Labelled photos from "dynamic-hand-gestures-LMHGD-dataset-double-view", an image-classification folder in aviogit/dynamic-hand-gesture-classification-datasets. The possible labels are: catching, catching hands up, line gesture, pointing, pointing with hand raised, resting, rotating, scroll finger, shaking, shaking low, shaking raised fist, slicing, zoom gesture.

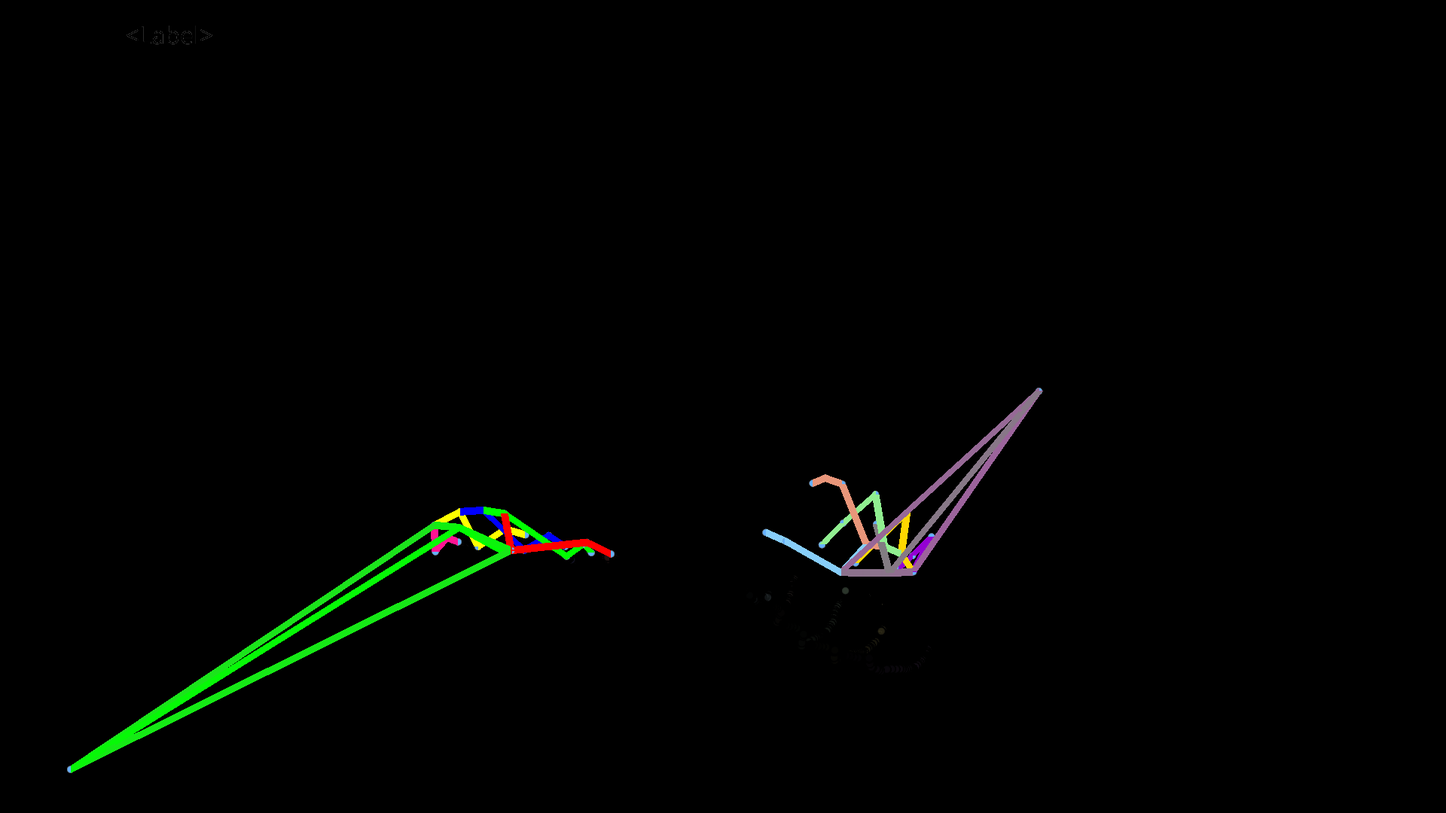
Label: resting

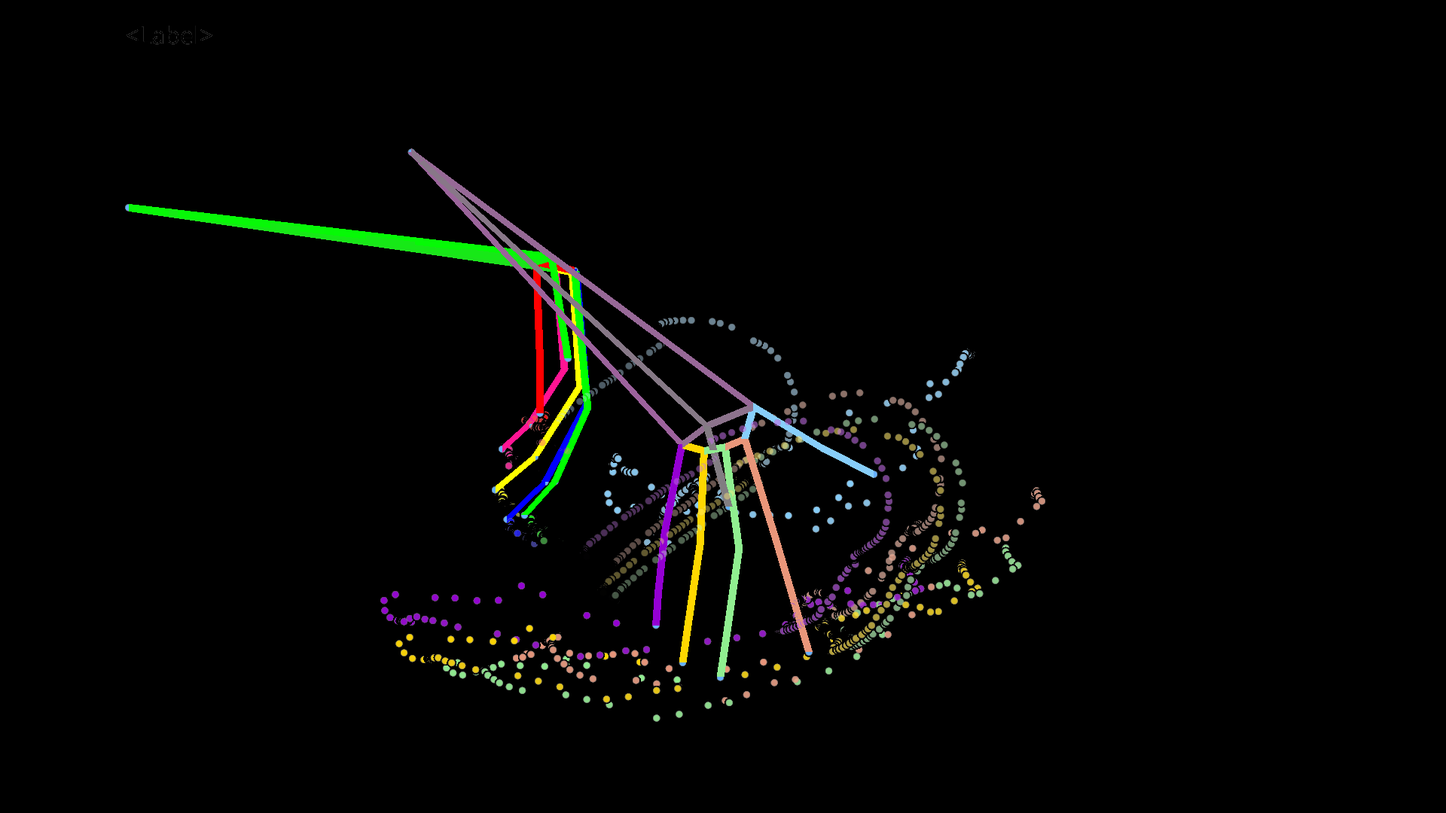
Label: slicing

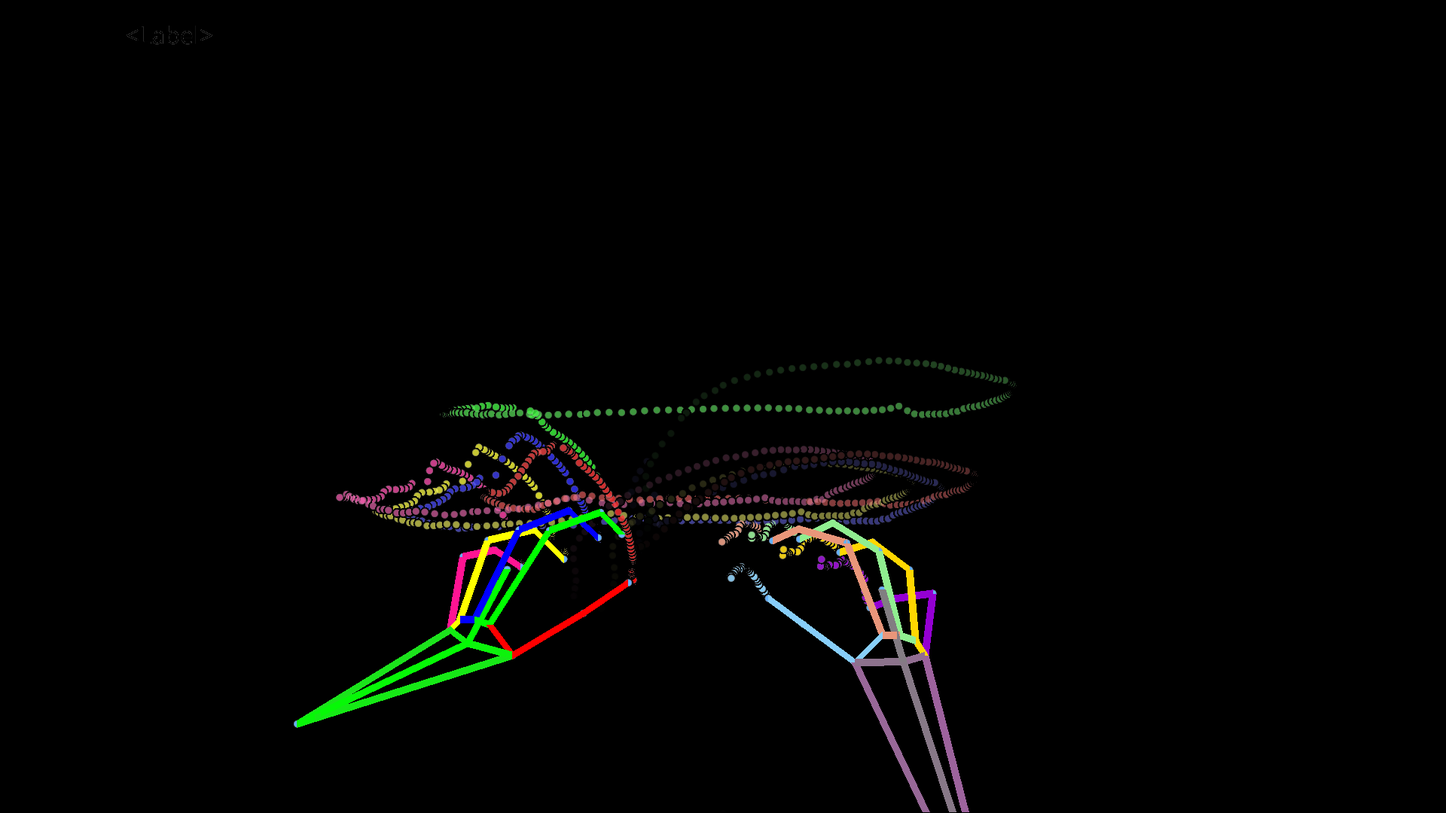
Label: line gesture

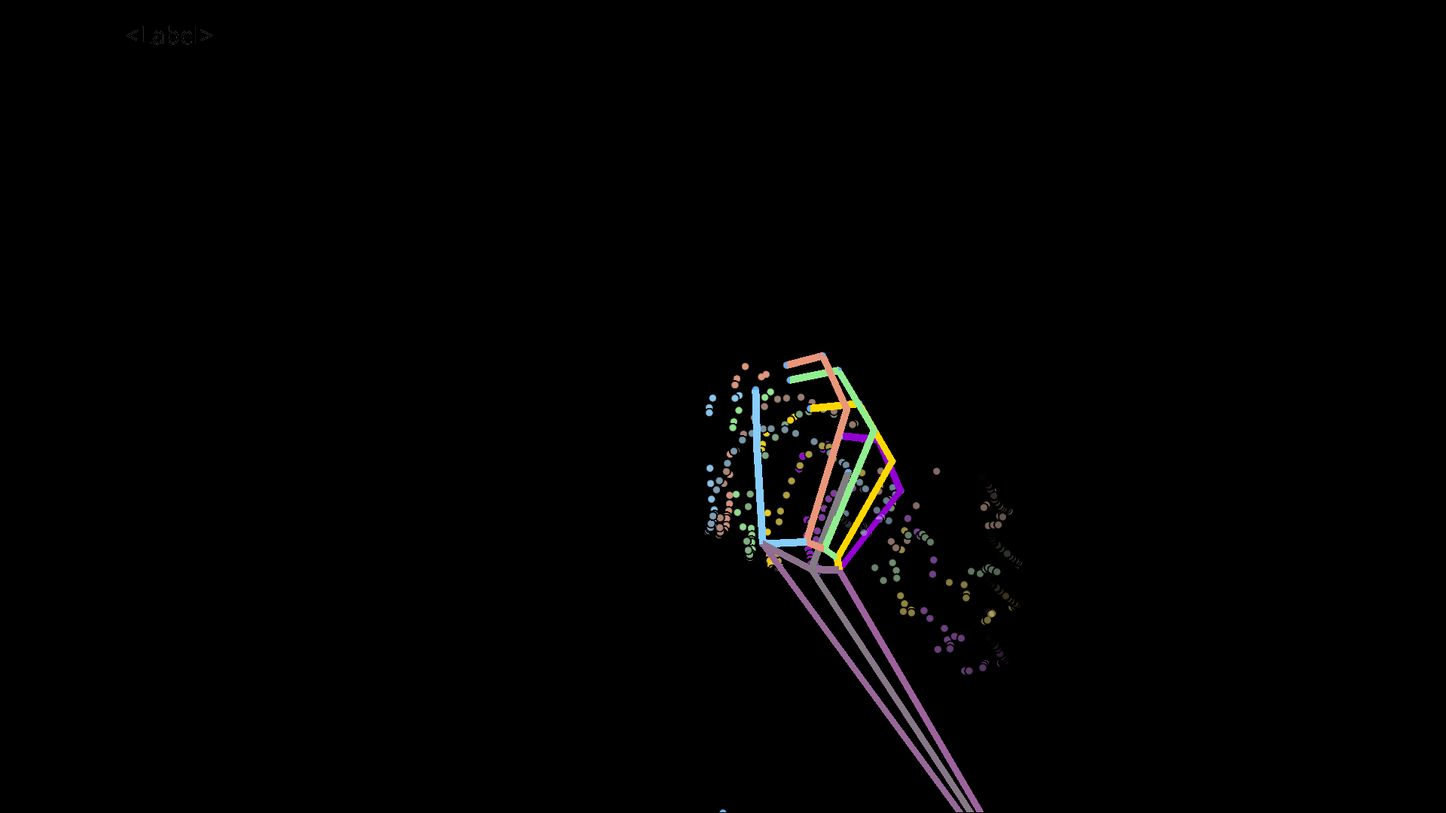
Label: pointing

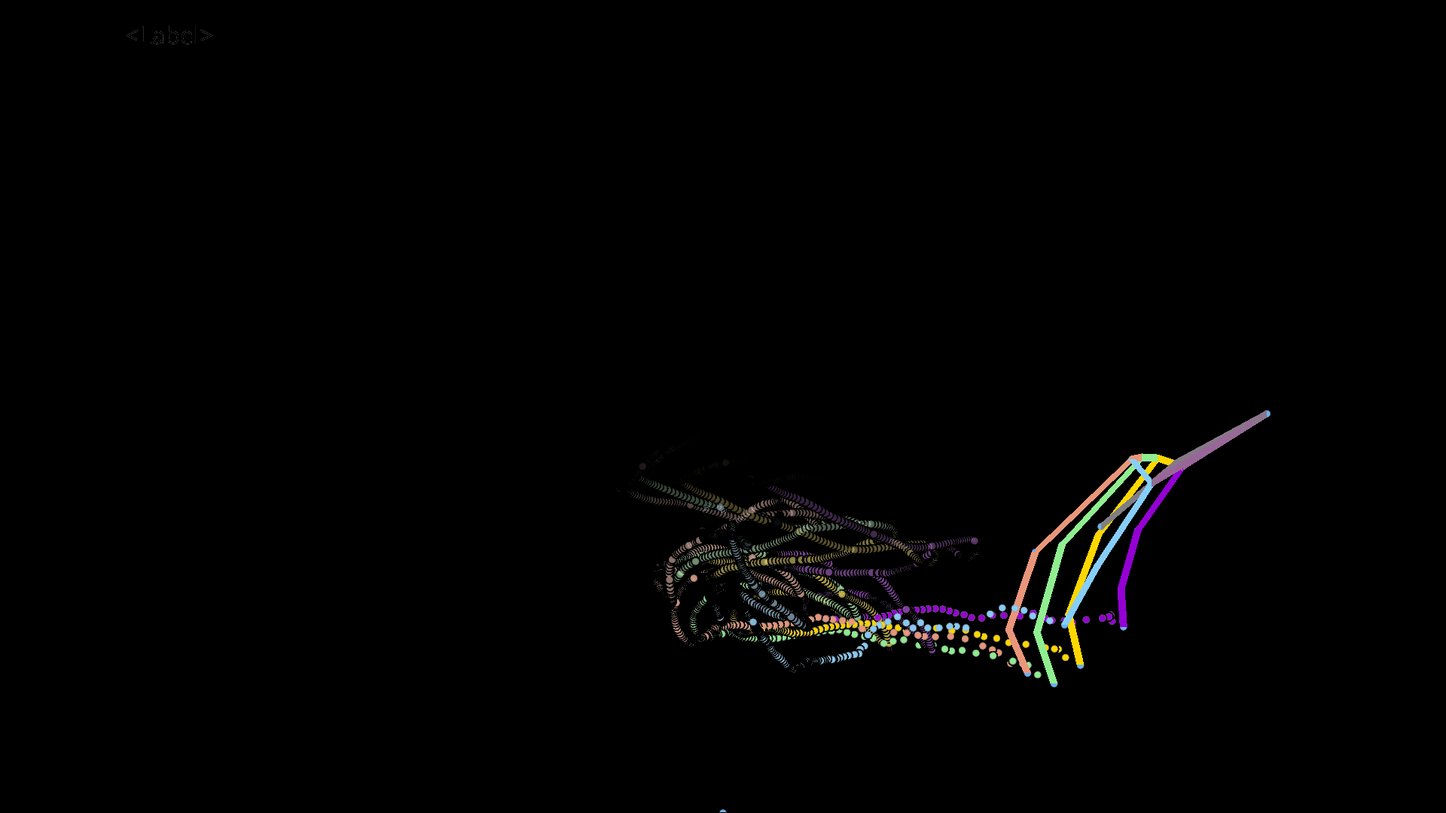
Label: rotating

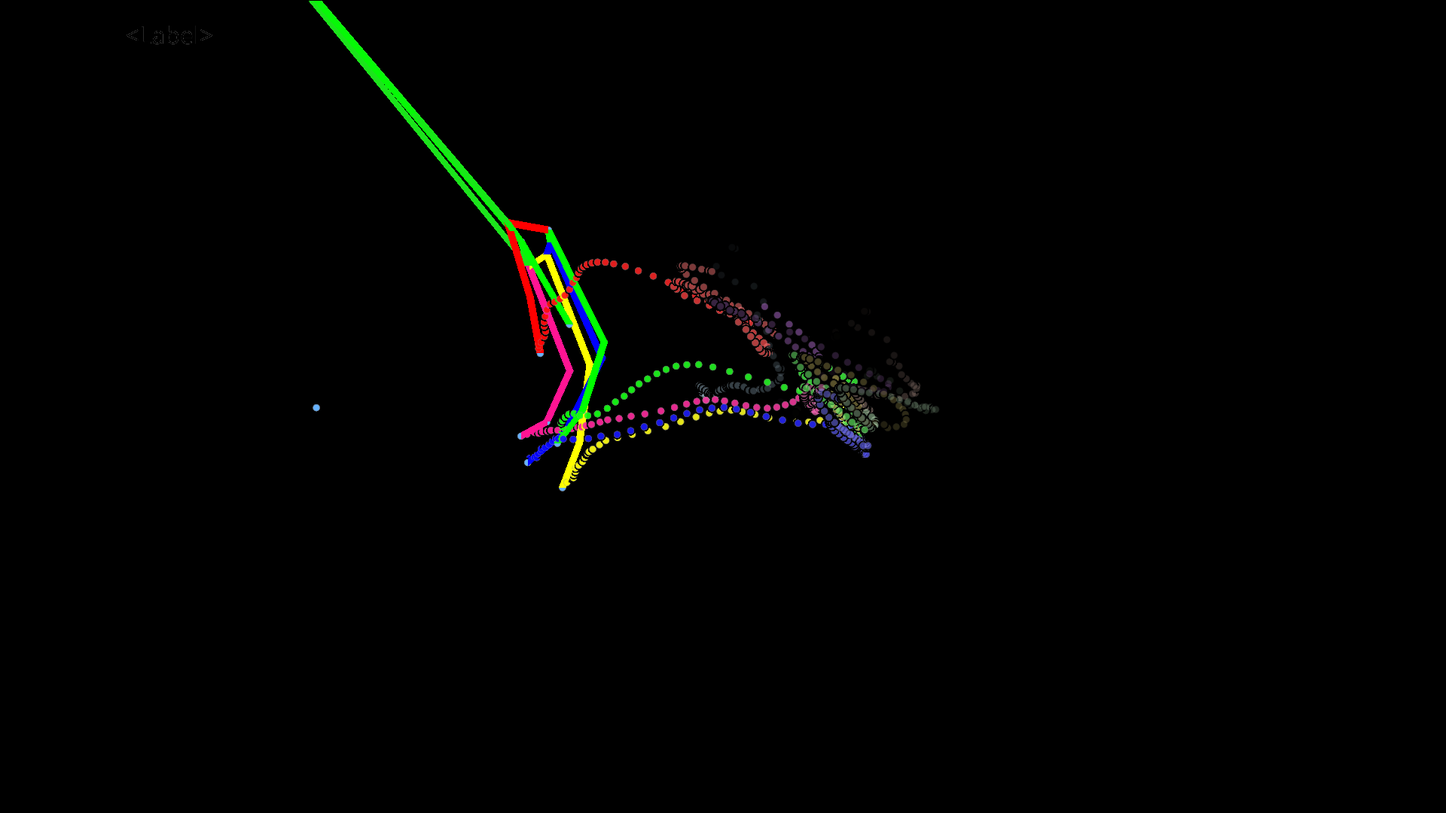
Label: shaking
